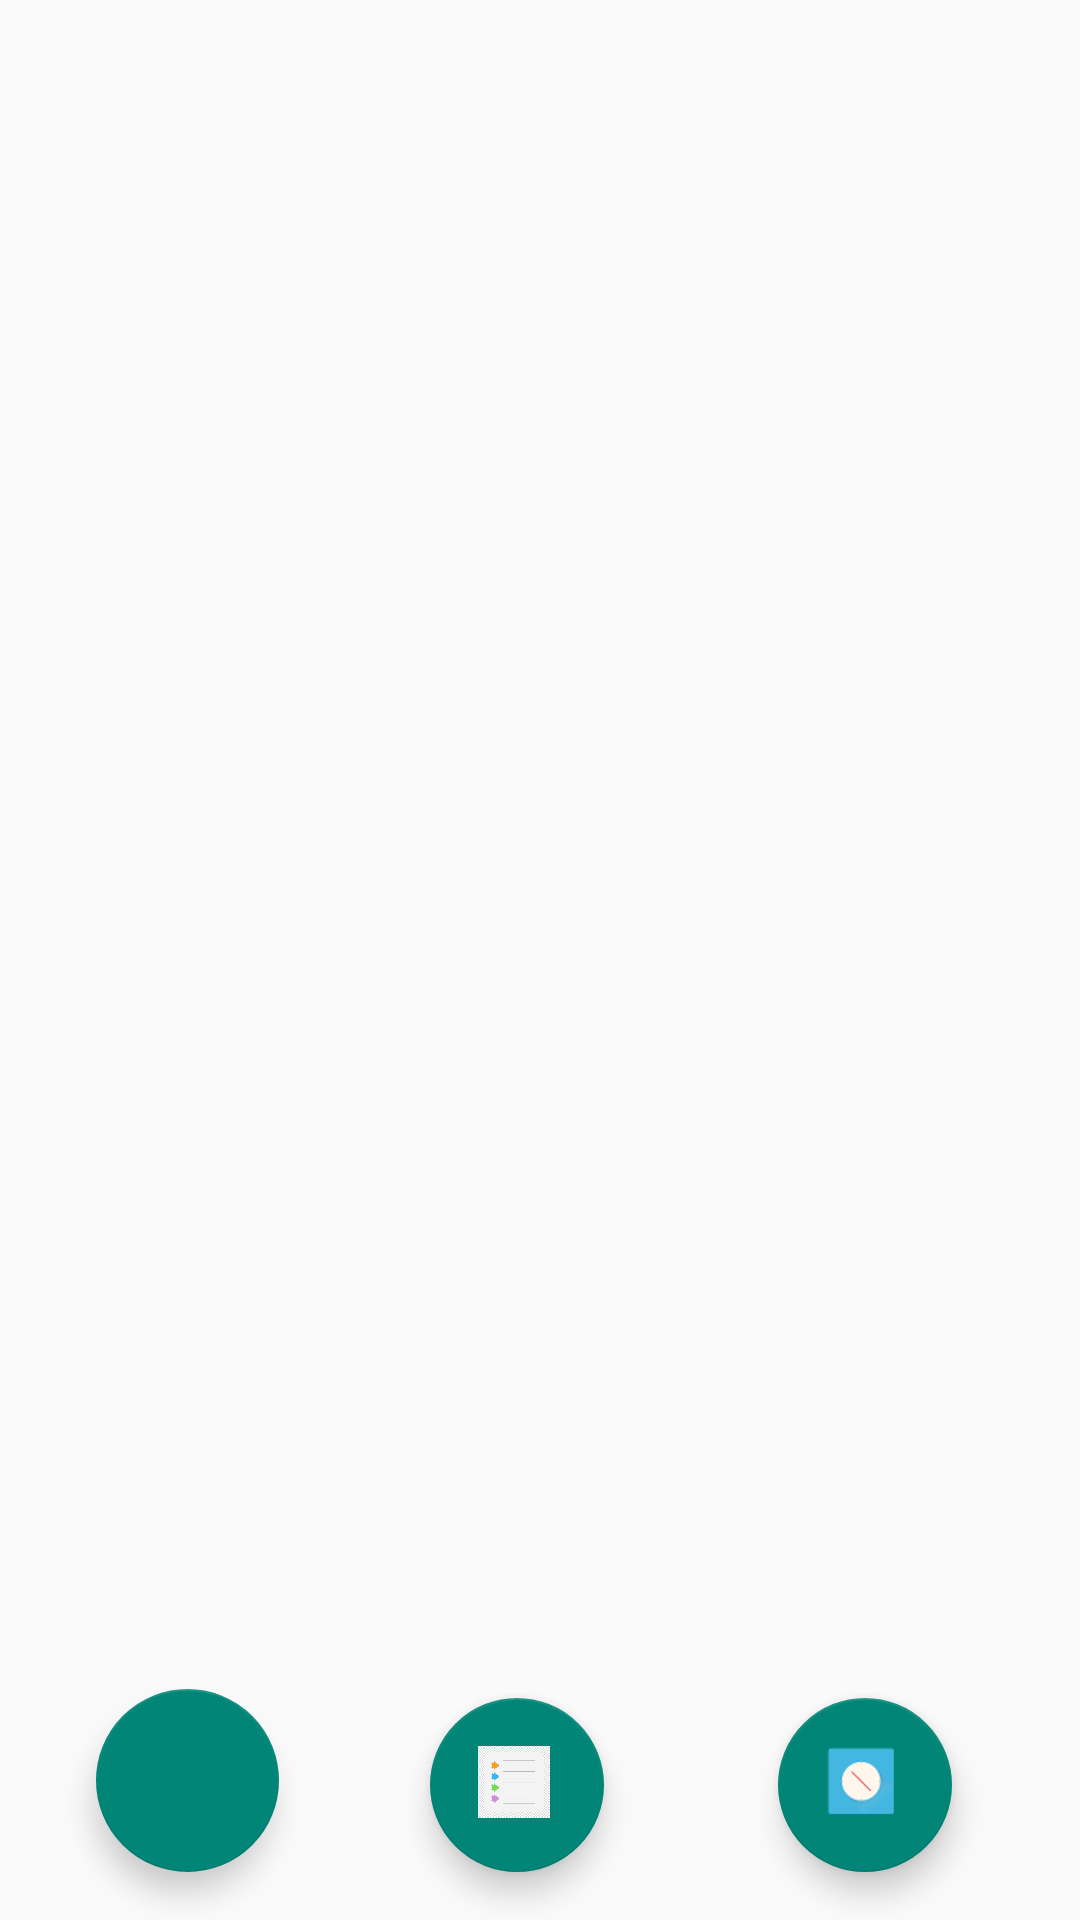

Reconstruct the res/layout file that produces this screen, plus the resources it refers to.
<!-- AndroidManifest.xml: application theme AppTheme -->
<!-- res/layout/activity_home.xml -->
<?xml version="1.0" encoding="utf-8"?>
<androidx.constraintlayout.widget.ConstraintLayout
        xmlns:android="http://schemas.android.com/apk/res/android"
        xmlns:app="http://schemas.android.com/apk/res-auto"
        xmlns:tools="http://schemas.android.com/tools"
        android:layout_width="match_parent"
        android:layout_height="match_parent"
        android:id="@+id/mylayout"
        tools:context=".Home"
        android:theme="@style/Theme.AppCompat.DayNight.NoActionBar">


    <com.google.android.material.floatingactionbutton.FloatingActionButton
            android:id="@+id/fab"
            android:layout_width="61dp"
            android:layout_height="78dp"
            android:layout_gravity="bottom|start"
            android:layout_margin="@dimen/fab_margin"
            app:srcCompat="@drawable/calendaricon"

            app:layout_constraintBottom_toBottomOf="parent"
            tools:ignore="MissingConstraints" android:layout_marginEnd="8dp"
            app:layout_constraintEnd_toStartOf="@+id/reminder" android:layout_marginRight="8dp"
            android:layout_marginStart="8dp" app:layout_constraintStart_toStartOf="parent"
            android:layout_marginLeft="8dp" android:layout_marginBottom="16dp"
            app:layout_constraintHorizontal_bias="0.321" android:layout_marginTop="8dp"
            app:layout_constraintTop_toTopOf="parent" app:layout_constraintVertical_bias="1.0"/>


    <com.google.android.material.floatingactionbutton.FloatingActionButton
            android:layout_width="58dp"
            android:layout_height="78dp"
            android:src="@drawable/timer"
            android:id="@+id/timer"
            android:layout_gravity="bottom|end"
            android:layout_margin="@dimen/fab_margin"
            app:layout_constraintBottom_toBottomOf="parent"
            app:layout_constraintEnd_toEndOf="parent"
            app:layout_constraintStart_toEndOf="@+id/reminder" android:layout_marginStart="8dp"
            android:layout_marginLeft="8dp" android:layout_marginTop="8dp" app:layout_constraintTop_toTopOf="parent"
            app:layout_constraintHorizontal_bias="0.614" app:layout_constraintVertical_bias="1.0"/>

    <com.google.android.material.floatingactionbutton.FloatingActionButton

            android:layout_width="58dp"
            android:layout_height="78dp"
            android:src="@drawable/remindericon"
            android:id="@+id/reminder"
            android:layout_gravity="bottom|center"
            android:layout_margin="@dimen/fab_margin"
            app:layout_constraintBottom_toBottomOf="parent"


            tools:ignore="MissingConstraints" android:layout_marginBottom="16dp"
            android:layout_marginTop="8dp" app:layout_constraintTop_toTopOf="parent"
            app:layout_constraintVertical_bias="1.0" android:layout_marginEnd="8dp"
            app:layout_constraintEnd_toEndOf="parent" android:layout_marginRight="8dp" android:layout_marginStart="8dp"
            app:layout_constraintStart_toStartOf="parent" android:layout_marginLeft="8dp"
            app:layout_constraintHorizontal_bias="0.471"/>




</androidx.constraintlayout.widget.ConstraintLayout>
<!-- resources referenced by this layout -->
<resources>
  <dimen name="fab_margin">16dp</dimen>
  <!-- drawable remindericon: jpg bitmap (drawable, 37446 bytes) -->
  <!-- drawable timer: png bitmap (drawable, 266819 bytes) -->
  <style name="AppTheme" parent="Theme.AppCompat.Light.NoActionBar">
          
          <item name="colorPrimary">@color/colorPrimary</item>
          <item name="colorPrimaryDark">@color/colorPrimaryDark</item>
          <item name="colorAccent">@color/colorAccent</item>
      </style>
  <!-- not gathered from this repository: default colours our renderer supplied (Android Studio template values) -->
  <color name="colorPrimary">#FF6200EE</color>
  <color name="colorPrimaryDark">#FF3700B3</color>
  <color name="colorAccent">#FF03DAC5</color>
</resources>
